Run: headless pygame with SDL's dummy video driver; simulated clock (each Clock.tick advances the game by its frame time, no real sleeping); random seed 0; keys injected as events and as key.get_pressed() state; mouse plan: one left click at the window centre at the start of phase 2, then a move to the lower-right quarter at the start of phase 3.
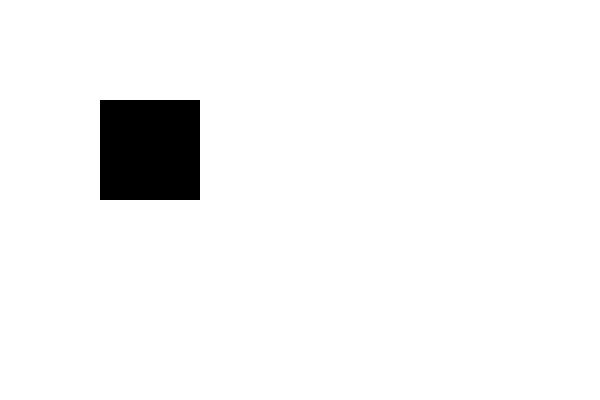
Frame 1 of 4 · flips 1–60 · no input
Frame 2 of 4 · flips 61–180 · clicked the window centre · tapped SPACE, RETURN · held RIGHT (→), D · screen unchanged from frame 1, image omitted
Frame 3 of 4 · flips 181–300 · moved the mouse to the lower-right quarter · held DOWN (↓), S · screen unchanged from frame 2, image omitted
Frame 4 of 4 · flips 301–420 · held LEFT (←), A, UP (↑), W · screen unchanged from frame 3, image omitted

The pygame program that drew these frames:

import pygame
import sys

# Inicijalizacija Pygame
pygame.init()

# Definisanje dimenzija prozora
win_width = 600
win_height = 400

# Setovanje prozora
win = pygame.display.set_mode((win_width, win_height))
pygame.display.set_caption("Pygame Prozor")

# Boje
WHITE = (255, 255, 255)
BLACK = (0, 0, 0)
RED = (255, 0, 0)

# Definisanje kvadrata (x, y, width, height)
square = pygame.Rect(100, 100, 100, 100)

# Glavna petlja
while True:
    win.fill(WHITE)
    # Crtanje kvadrata
    pygame.draw.rect(win, BLACK, square)

    for event in pygame.event.get():
        if event.type == pygame.QUIT:
            pygame.quit()
            sys.exit()
        if event.type == pygame.MOUSEBUTTONDOWN:
            # Proverava da li je klik miša unutar kvadrata
            if square.collidepoint(event.pos):
                print("Kvadrat je kliknut!")

    pygame.display.update()
